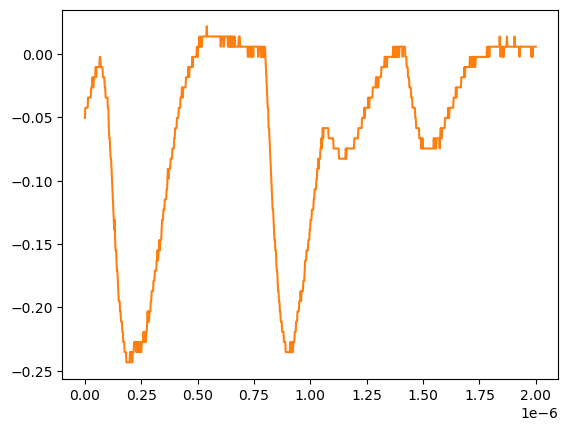

Values plotted in this chart, from the file beside it:
# KEYSIGHT TECHNOLOGIES, MSO-X 3024T, MY58262555, 07.30.2019051434
# time, 1
# 2024-07-24 15:48:57.775920
0.000000000000000000e+00, -5.055280000000000190e-02
2.002002002002001797e-09, -4.251259999999999761e-02
4.004004004004003593e-09, -4.251259999999999761e-02
6.006006006006005804e-09, -4.251259999999999761e-02
8.008008008008007187e-09, -4.251259999999999761e-02
1.001001001001000857e-08, -4.251259999999999761e-02
1.201201201201201161e-08, -4.251259999999999761e-02
1.401401401401401299e-08, -3.447240000000000026e-02
1.601601601601601437e-08, -3.447240000000000026e-02
1.801801801801801741e-08, -3.447240000000000026e-02
2.002002002002001714e-08, -3.447240000000000026e-02
2.202202202202202018e-08, -3.447240000000000026e-02
2.402402402402402322e-08, -3.447240000000000026e-02
2.602602602602602294e-08, -3.447240000000000026e-02
2.802802802802802598e-08, -2.643219999999999945e-02
3.003003003003002571e-08, -2.643219999999999945e-02
3.203203203203202875e-08, -2.643219999999999945e-02
3.403403403403403179e-08, -1.839199999999999863e-02
3.603603603603603482e-08, -2.643219999999999945e-02
3.803803803803803124e-08, -2.643219999999999945e-02
4.004004004004003428e-08, -1.839199999999999863e-02
4.204204204204203732e-08, -1.839199999999999863e-02
4.404404404404404036e-08, -1.839199999999999863e-02
4.604604604604604339e-08, -1.839199999999999863e-02
4.804804804804804643e-08, -1.035179999999999954e-02
5.005005005005004285e-08, -1.839199999999999863e-02
5.205205205205204589e-08, -1.035179999999999954e-02
5.405405405405404893e-08, -1.035179999999999954e-02
5.605605605605605196e-08, -1.035179999999999954e-02
5.805805805805805500e-08, -1.035179999999999954e-02
6.006006006006005142e-08, -1.035179999999999954e-02
6.206206206206205446e-08, -1.035179999999999954e-02
6.406406406406405750e-08, -1.035179999999999954e-02
6.606606606606606053e-08, -2.311559999999999830e-03
6.806806806806806357e-08, -2.311559999999999830e-03
7.007007007007006661e-08, -1.035179999999999954e-02
7.207207207207206965e-08, -1.035179999999999954e-02
7.407407407407407268e-08, -1.035179999999999954e-02
7.607607607607606249e-08, -1.035179999999999954e-02
7.807807807807806552e-08, -1.035179999999999954e-02
8.008008008008006856e-08, -1.839199999999999863e-02
8.208208208208207160e-08, -1.839199999999999863e-02
8.408408408408407464e-08, -1.839199999999999863e-02
8.608608608608607767e-08, -1.839199999999999863e-02
8.808808808808808071e-08, -2.643219999999999945e-02
9.009009009009008375e-08, -2.643219999999999945e-02
9.209209209209208679e-08, -3.447240000000000026e-02
9.409409409409408982e-08, -3.447240000000000026e-02
9.609609609609609286e-08, -3.447240000000000026e-02
9.809809809809808266e-08, -3.447240000000000026e-02
1.001001001001000857e-07, -3.447240000000000026e-02
1.021021021021020887e-07, -4.251259999999999761e-02
1.041041041041040918e-07, -4.251259999999999761e-02
1.061061061061060948e-07, -5.859299999999999925e-02
1.081081081081080979e-07, -6.663320000000000354e-02
1.101101101101101009e-07, -6.663320000000000354e-02
1.121121121121121039e-07, -7.467340000000000089e-02
1.141141141141141070e-07, -8.271359999999999824e-02
... 942 more rows
